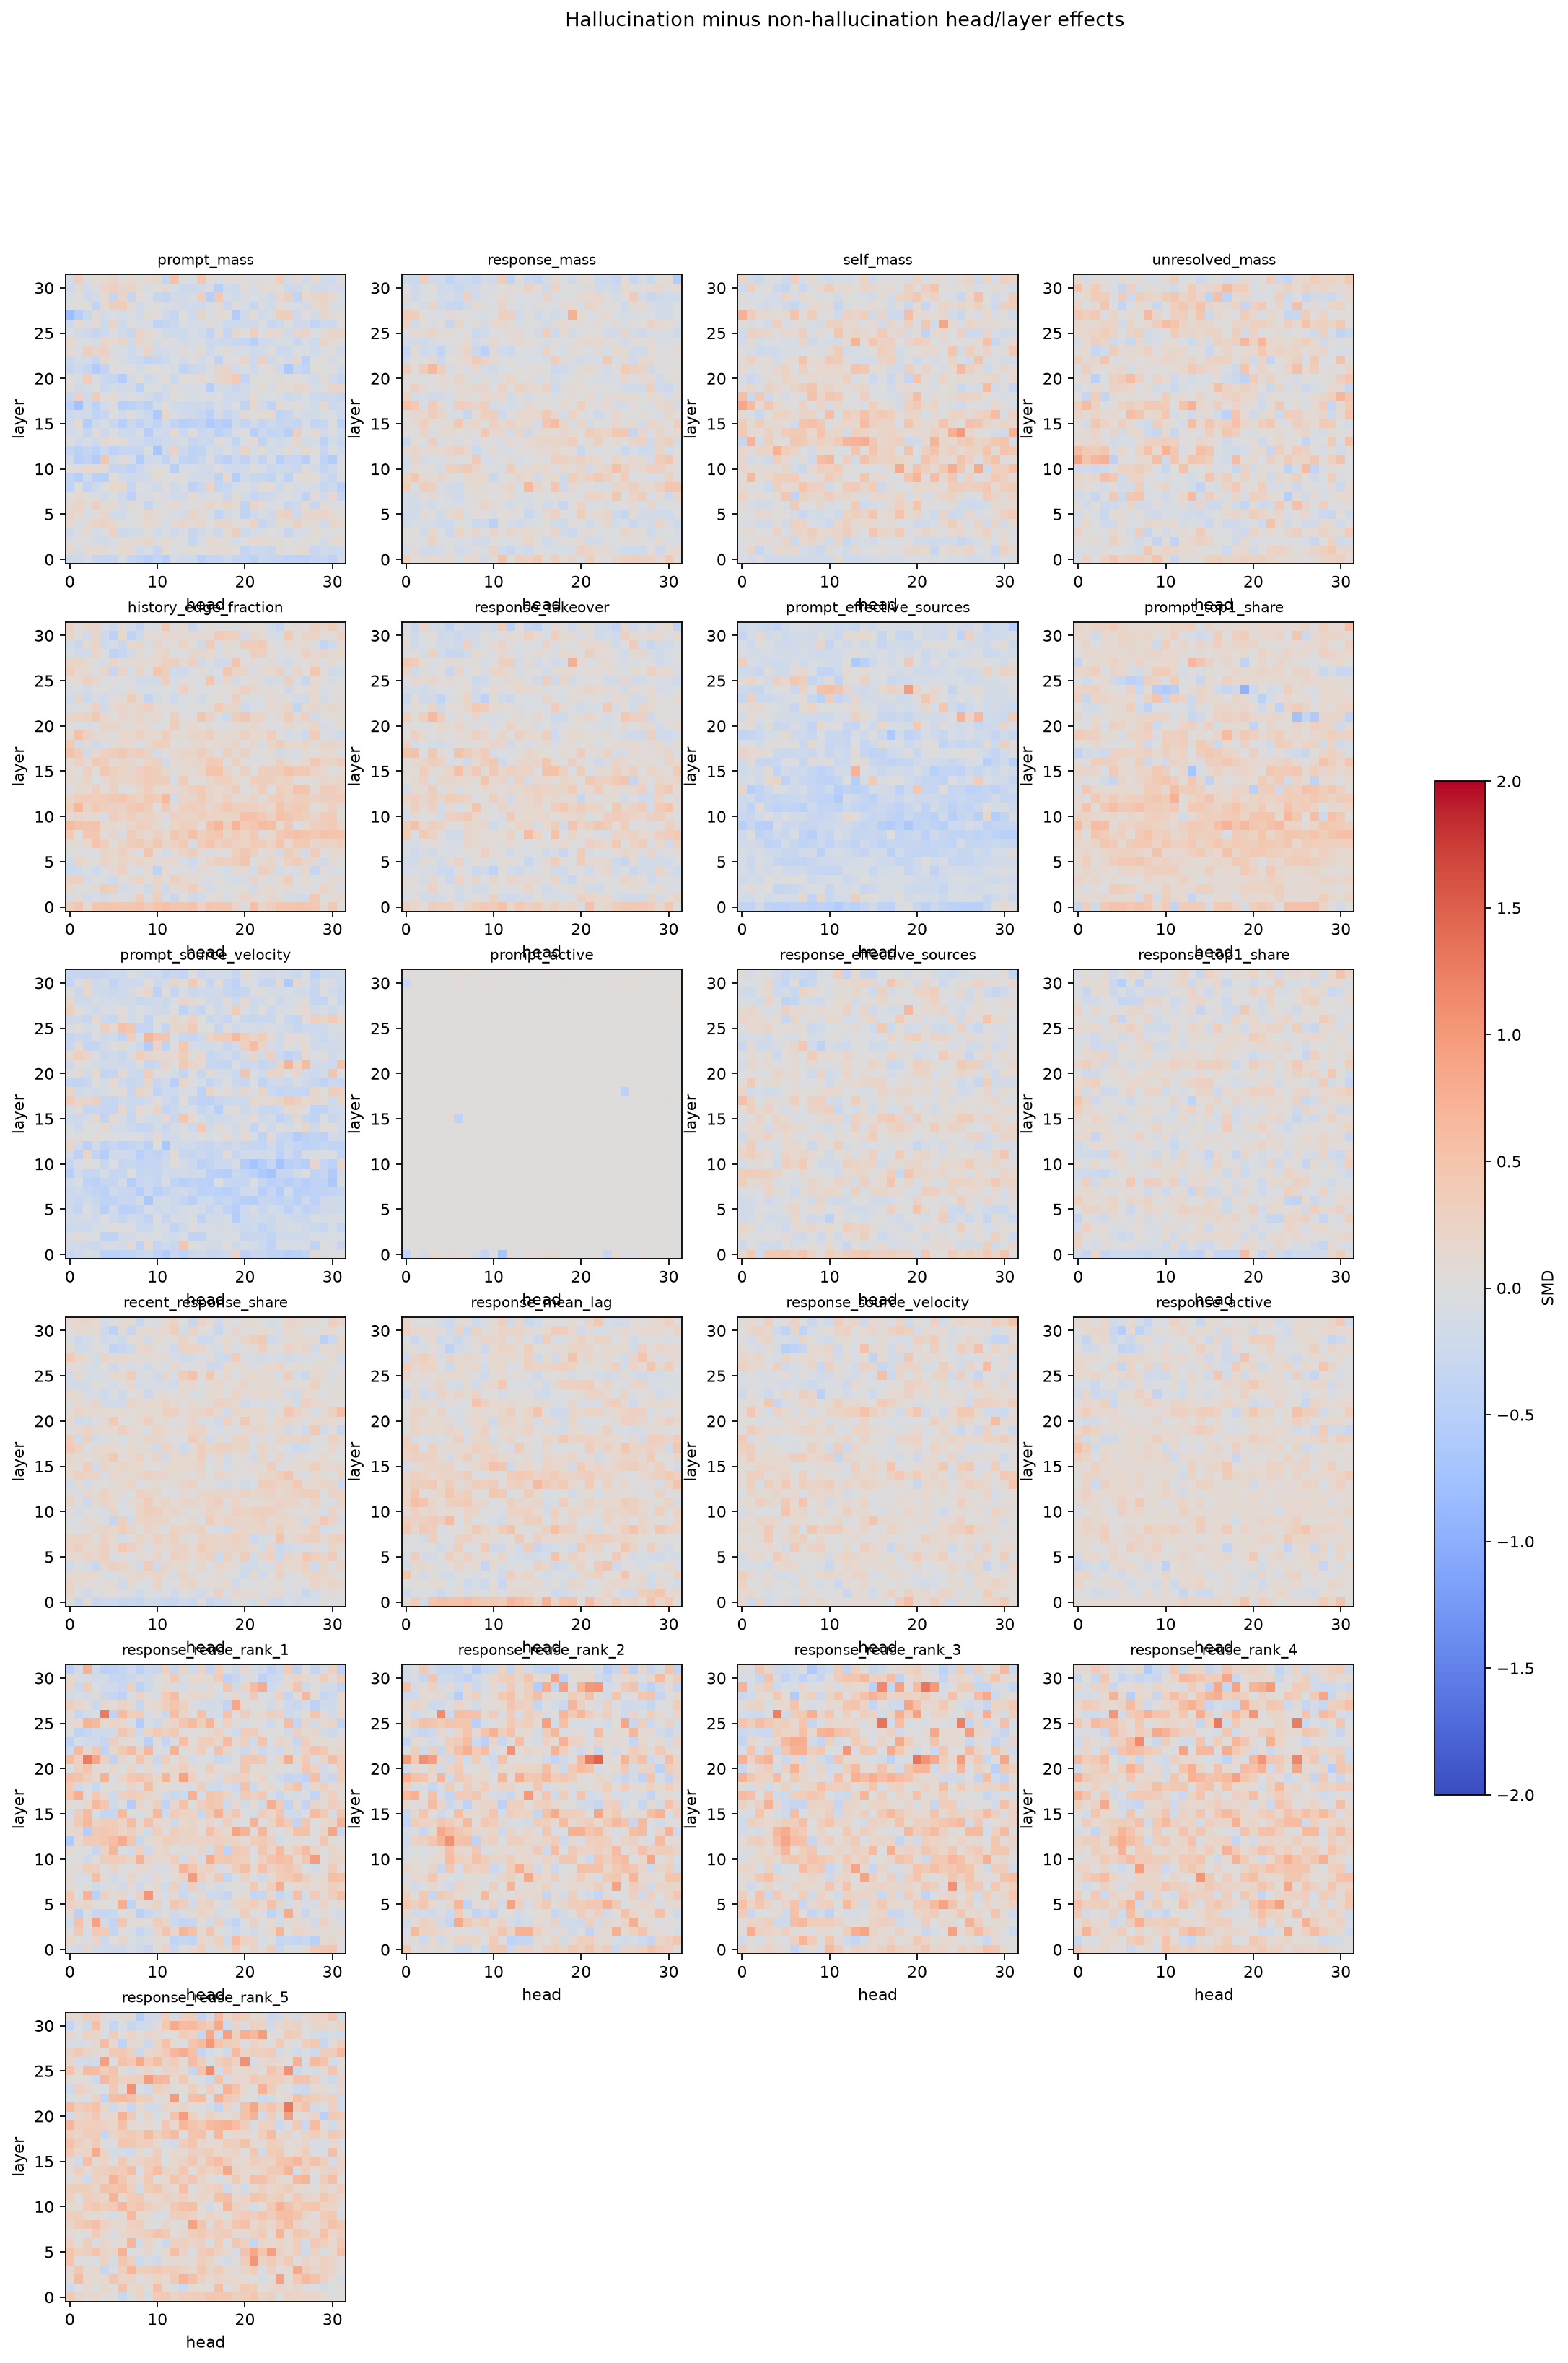

Data behind this chart, as committed beside it:
layer, head, feature, positive_mean, negative_mean, standardized_mean_difference, positive_tokens, negative_tokens
0, 0, prompt_mass, -0.277, -0.02706, -0.265, 94, 1509
0, 1, prompt_mass, -0.228, -0.04028, -0.1997, 94, 1509
0, 2, prompt_mass, -0.09853, -0.02381, -0.09648, 94, 1509
0, 3, prompt_mass, -0.3265, 0.007565, -0.3359, 94, 1509
0, 4, prompt_mass, -0.3794, -0.09065, -0.3197, 94, 1509
0, 5, prompt_mass, -0.3439, -0.06475, -0.3085, 94, 1509
0, 6, prompt_mass, -0.1671, -0.08028, -0.09364, 94, 1509
0, 7, prompt_mass, -0.3583, -0.08649, -0.2969, 94, 1509
0, 8, prompt_mass, -0.51, -0.2057, -0.3599, 94, 1509
0, 9, prompt_mass, -0.5308, -0.08204, -0.5011, 94, 1509
0, 10, prompt_mass, -0.4472, -0.13, -0.3569, 94, 1509
0, 11, prompt_mass, -0.5924, -0.1687, -0.4939, 94, 1509
0, 12, prompt_mass, -0.1743, -0.05828, -0.1239, 94, 1509
0, 13, prompt_mass, -0.3028, -0.09005, -0.225, 94, 1509
0, 14, prompt_mass, -0.2589, -0.04907, -0.2171, 94, 1509
0, 15, prompt_mass, -0.5592, -0.1036, -0.4545, 94, 1509
0, 16, prompt_mass, -0.3635, -0.0808, -0.3059, 94, 1509
0, 17, prompt_mass, -0.3396, -0.02658, -0.3324, 94, 1509
0, 18, prompt_mass, -0.3478, -0.1497, -0.2175, 94, 1509
0, 19, prompt_mass, -0.4952, -0.164, -0.3549, 94, 1509
0, 20, prompt_mass, -0.5101, -0.1971, -0.3469, 94, 1509
0, 21, prompt_mass, -0.5678, -0.169, -0.45, 94, 1509
0, 22, prompt_mass, -0.3441, -0.1502, -0.2555, 94, 1509
0, 23, prompt_mass, -0.3645, -0.09947, -0.3076, 94, 1509
0, 24, prompt_mass, -0.3763, -0.05868, -0.3486, 94, 1509
0, 25, prompt_mass, -0.427, -0.06759, -0.4114, 94, 1509
0, 26, prompt_mass, -0.419, -0.04703, -0.407, 94, 1509
0, 27, prompt_mass, -0.4444, -0.06668, -0.4374, 94, 1509
0, 28, prompt_mass, -0.4787, -0.1672, -0.3269, 94, 1509
0, 29, prompt_mass, -0.3038, -0.0007734, -0.3071, 94, 1509
0, 30, prompt_mass, -0.4635, -0.05756, -0.4244, 94, 1509
0, 31, prompt_mass, -0.0544, 0.06947, -0.1235, 94, 1509
1, 0, prompt_mass, 0.13, 0.01547, 0.112, 94, 1509
1, 1, prompt_mass, -0.07331, 0.03448, -0.1106, 94, 1509
1, 2, prompt_mass, 0.003002, -0.1018, 0.1039, 94, 1509
1, 3, prompt_mass, 0.08639, -0.04599, 0.1329, 94, 1509
1, 4, prompt_mass, 0.08311, -0.02584, 0.1071, 94, 1509
1, 5, prompt_mass, -0.008191, 0.03468, -0.04482, 94, 1509
1, 6, prompt_mass, 0.1354, -0.005001, 0.1411, 94, 1509
1, 7, prompt_mass, 0.09603, -0.04808, 0.1406, 94, 1509
1, 8, prompt_mass, -0.206, -0.03968, -0.1667, 94, 1509
1, 9, prompt_mass, -0.2324, -0.1488, -0.08424, 94, 1509
1, 10, prompt_mass, -0.2767, 0.001368, -0.2937, 94, 1509
1, 11, prompt_mass, 0.09425, -0.01482, 0.1104, 94, 1509
1, 12, prompt_mass, -0.1536, -0.09896, -0.0534, 94, 1509
1, 13, prompt_mass, 0.03813, -0.01898, 0.05676, 94, 1509
1, 14, prompt_mass, -0.002622, -0.05691, 0.052, 94, 1509
1, 15, prompt_mass, -0.02038, -0.01489, -0.005831, 94, 1509
1, 16, prompt_mass, 0.08466, -0.006685, 0.09223, 94, 1509
1, 17, prompt_mass, 0.07761, -0.0263, 0.1045, 94, 1509
1, 18, prompt_mass, 0.08755, -0.01473, 0.09952, 94, 1509
1, 19, prompt_mass, -0.004685, -0.0427, 0.03768, 94, 1509
1, 20, prompt_mass, -0.2499, 0.04145, -0.3052, 94, 1509
1, 21, prompt_mass, -0.2068, 0.03062, -0.2449, 94, 1509
1, 22, prompt_mass, -0.3258, -0.08366, -0.2461, 94, 1509
1, 23, prompt_mass, -0.3407, -0.06147, -0.2753, 94, 1509
1, 24, prompt_mass, 0.04139, -0.02105, 0.05852, 94, 1509
1, 25, prompt_mass, -0.04673, -0.01568, -0.03133, 94, 1509
1, 26, prompt_mass, 0.1114, 0.01586, 0.09505, 94, 1509
1, 27, prompt_mass, 0.05941, -0.02077, 0.08406, 94, 1509
... 21,444 more rows
